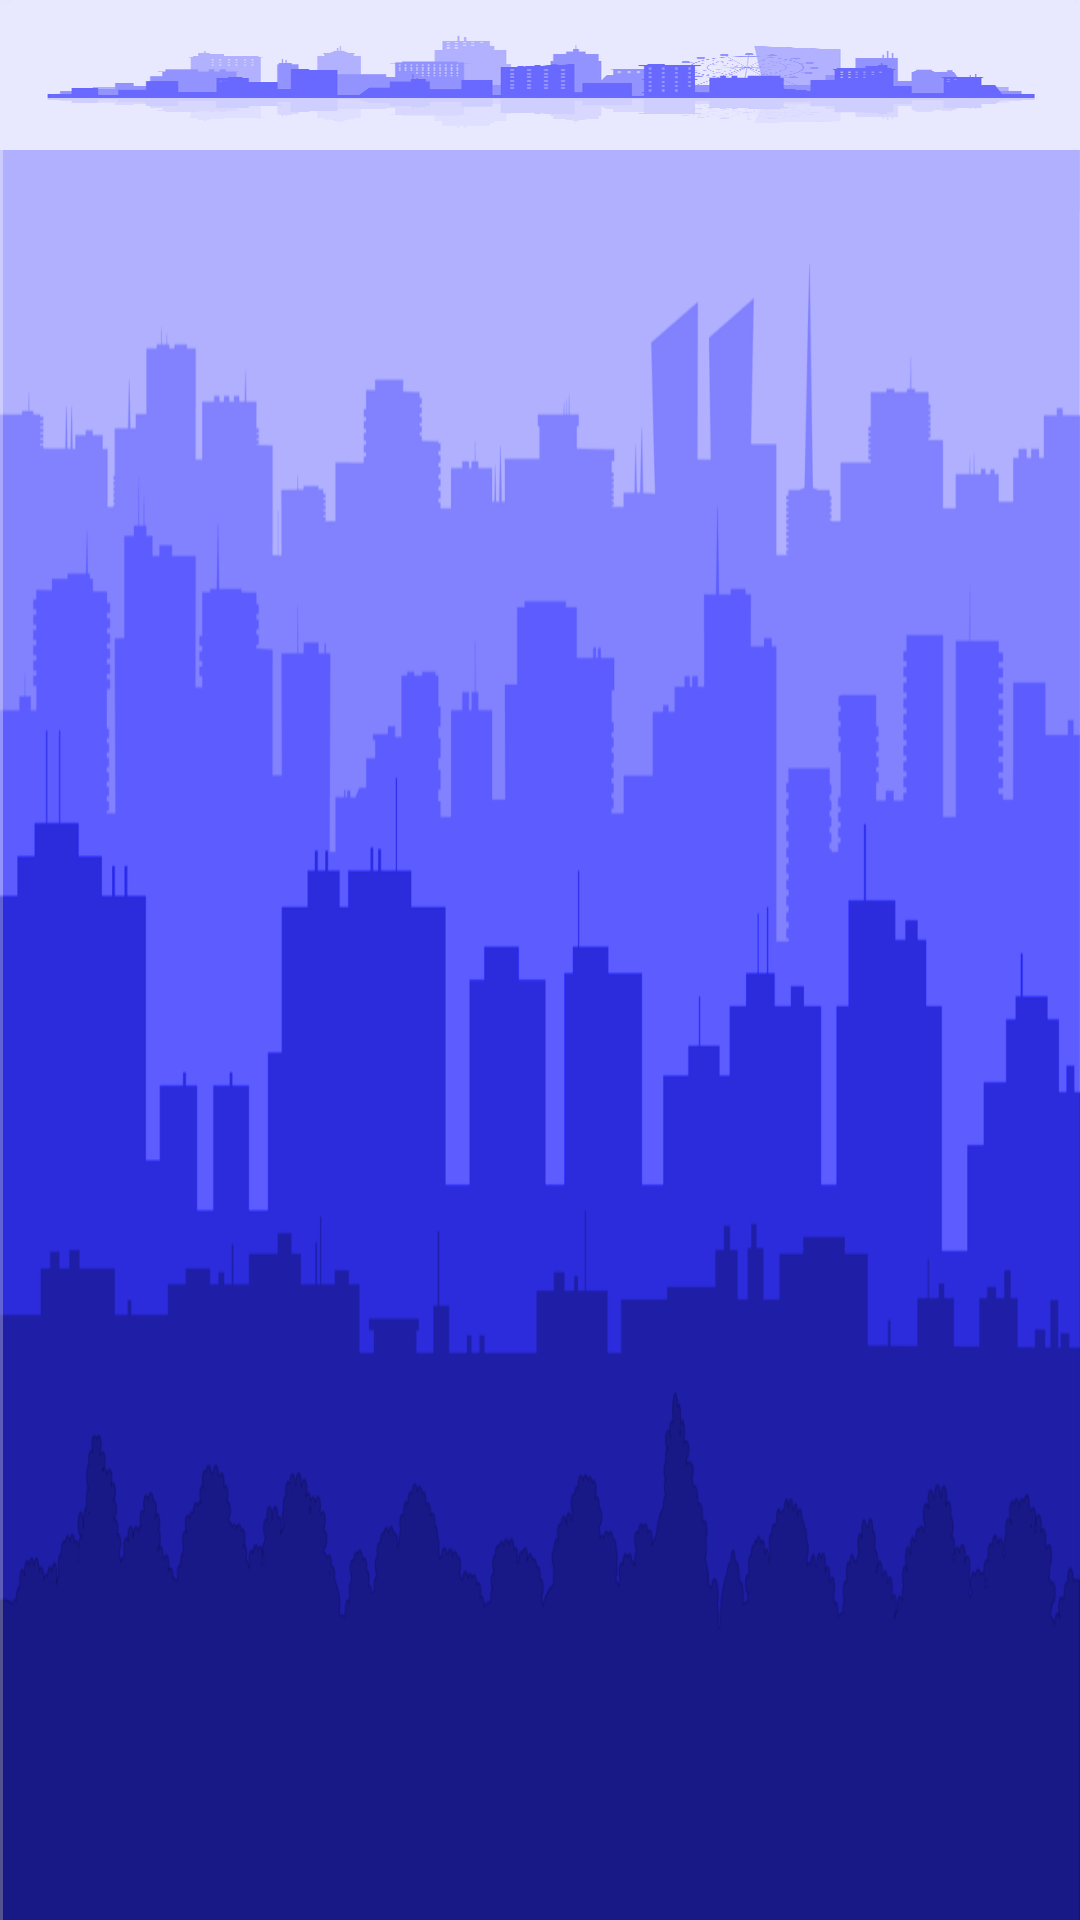

Android layout source for this screen:
<!-- AndroidManifest.xml: application theme AppTheme -->
<!-- res/layout/activity_event.xml -->
<?xml version="1.0" encoding="utf-8"?>
<androidx.drawerlayout.widget.DrawerLayout
    xmlns:android="http://schemas.android.com/apk/res/android"
    xmlns:app="http://schemas.android.com/apk/res-auto"
    xmlns:tools="http://schemas.android.com/tools"
    android:id="@+id/drawer_layout"
    android:layout_width="match_parent"
    android:layout_height="match_parent"
    tools:openDrawer="start">
    <androidx.constraintlayout.widget.ConstraintLayout
        android:layout_width="match_parent"
        android:layout_height="match_parent"
        android:background="@drawable/cityactivitybackground"
        android:orientation="vertical"
        android:weightSum="4"
        tools:context=".ui.EventActivity">

        <androidx.appcompat.widget.Toolbar
            android:id="@+id/toolbar"
            android:layout_width="match_parent"
            android:layout_height="50dp"
            android:maxHeight="?attr/actionBarSize"
            android:theme="?attr/actionBarTheme"
            android:background="@drawable/toolbarcityscape"
            app:layout_constraintEnd_toEndOf="parent"
            app:layout_constraintStart_toStartOf="parent"
            app:layout_constraintTop_toTopOf="parent"/>

        <FrameLayout
            android:id="@+id/slideshow_frame_layout"
            android:layout_width="0dp"
            android:layout_height="0dp"
            app:layout_constraintBottom_toTopOf="@+id/event_list_frame_layout"
            app:layout_constraintEnd_toEndOf="parent"
            app:layout_constraintStart_toStartOf="parent"
            app:layout_constraintTop_toBottomOf="@+id/toolbar"
            app:layout_constraintVertical_chainStyle="packed"
            app:layout_constraintVertical_weight="1">

        </FrameLayout>

        <FrameLayout
            android:id="@+id/event_list_frame_layout"
            android:layout_width="0dp"
            android:layout_height="0dp"
            app:layout_constraintBottom_toBottomOf="parent"
            app:layout_constraintEnd_toEndOf="parent"
            app:layout_constraintStart_toStartOf="parent"
            app:layout_constraintTop_toBottomOf="@+id/slideshow_frame_layout"
            app:layout_constraintVertical_weight="3">

        </FrameLayout>

        <androidx.constraintlayout.widget.Barrier
            android:id="@+id/barrier2"
            android:layout_width="wrap_content"
            android:layout_height="wrap_content"
            app:barrierDirection="bottom"
            app:constraint_referenced_ids="slideshow_frame_layout"
            tools:layout_editor_absoluteX="411dp"
            tools:layout_editor_absoluteY="846dp" />
    </androidx.constraintlayout.widget.ConstraintLayout>
    <com.google.android.material.navigation.NavigationView
        android:id="@+id/nav_view"
        android:layout_width="wrap_content"
        android:layout_height="match_parent"
        android:layout_gravity="start"
        app:headerLayout="@layout/navigation_header"
        app:menu="@menu/navigation_items" />
</androidx.drawerlayout.widget.DrawerLayout>
<!-- res/layout/navigation_header.xml (included above) -->
<?xml version="1.0" encoding="utf-8"?>
<LinearLayout xmlns:android="http://schemas.android.com/apk/res/android"
    android:id="@+id/nav_header"
    android:layout_width="match_parent"
    android:layout_height="160dp"
    android:clickable="true"
    android:focusable="true"
    android:foreground="?attr/selectableItemBackgroundBorderless"
    android:gravity="bottom"
    android:orientation="vertical"
    android:padding="16dp"
    android:background="@drawable/navigationbareventsninepatch"
    android:theme="@style/ThemeOverlay.AppCompat.Dark">
</LinearLayout>
<!-- resources referenced by this layout -->
<resources>
  <style name="AppTheme" parent="Theme.AppCompat.Light.NoActionBar">
          
          <item name="colorPrimary">@color/colorPrimary</item>
          <item name="colorPrimaryDark">@color/colorPrimaryDark</item>
          <item name="colorAccent">@color/colorAccent</item>
          <item name="android:windowContentTransitions">true</item>
      </style>
  <!-- not gathered from this repository: default colours our renderer supplied (Android Studio template values) -->
  <color name="colorPrimary">#FF6200EE</color>
  <color name="colorPrimaryDark">#FF3700B3</color>
  <color name="colorAccent">#FF03DAC5</color>
</resources>
